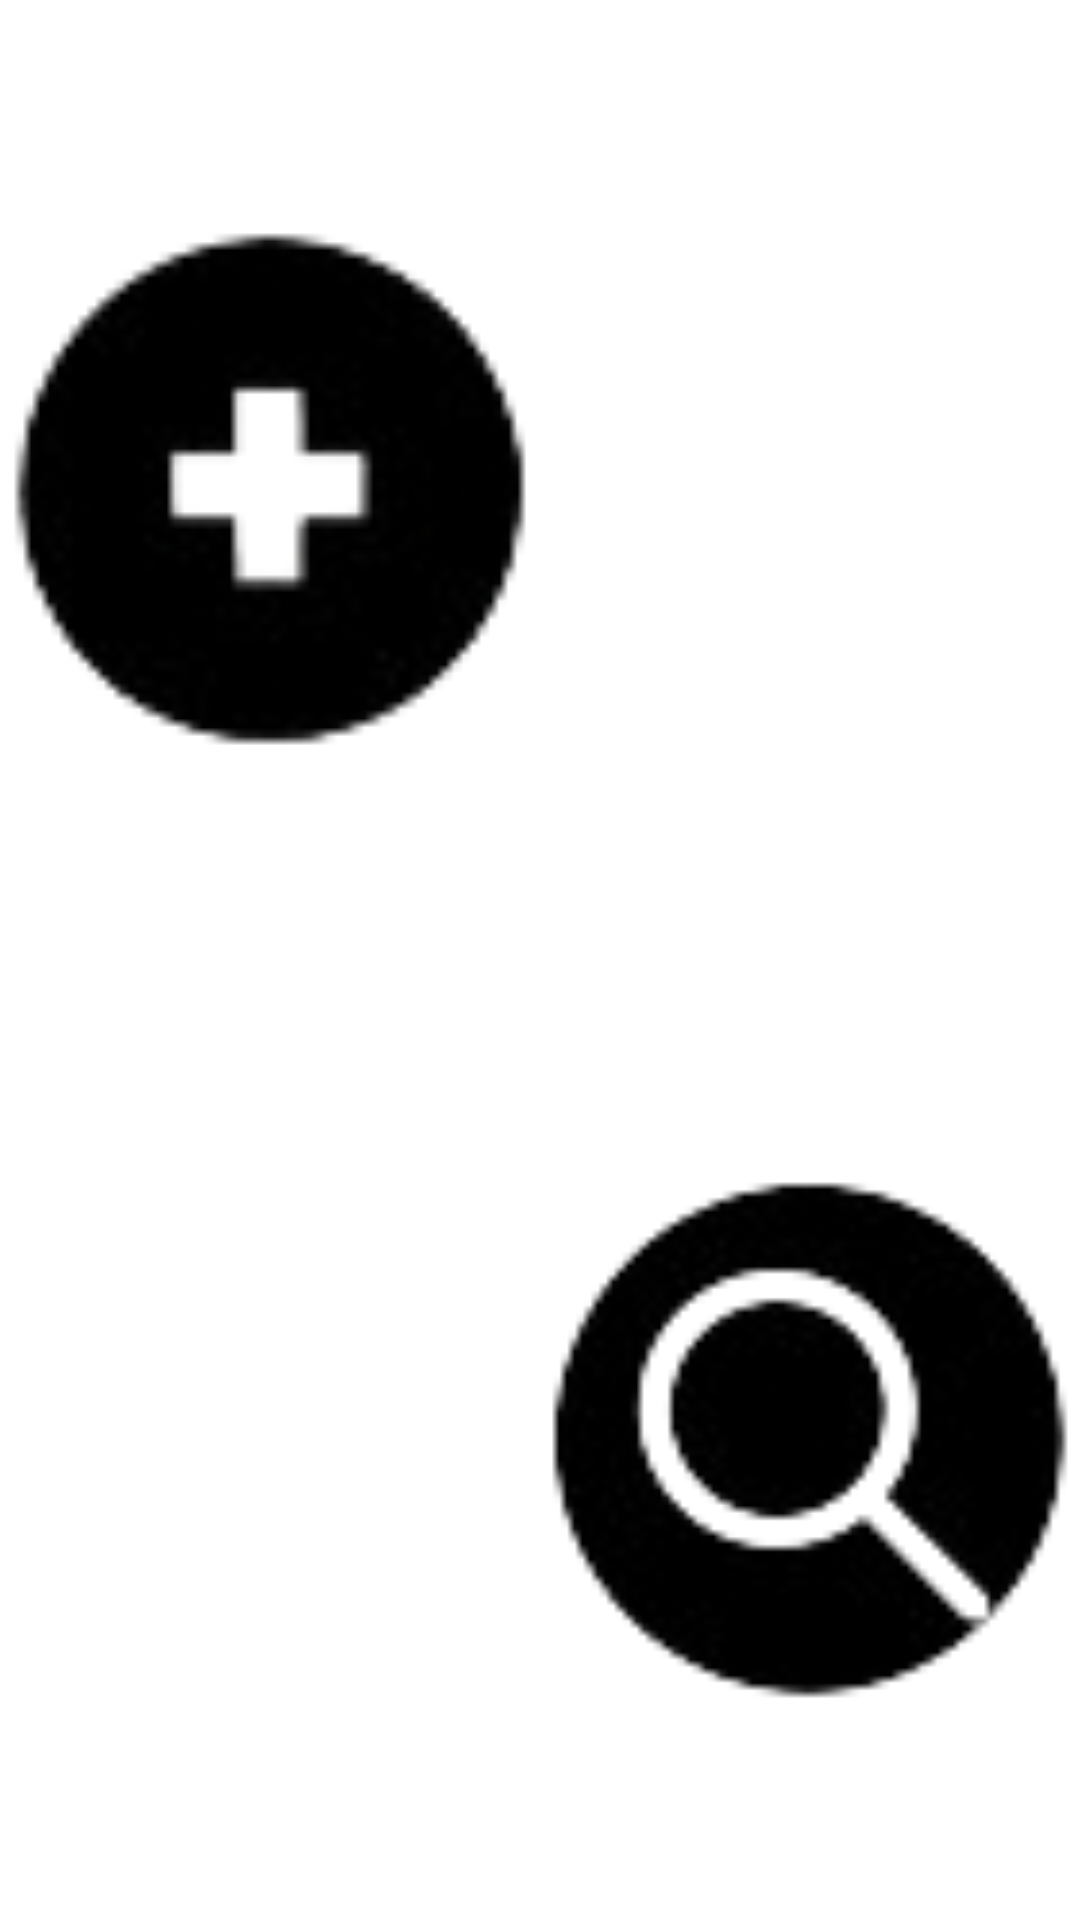

Android layout source for this screen:
<!-- AndroidManifest.xml: application theme Theme.FitTracker -->
<!-- res/layout/activity_trainings_index.xml -->
<?xml version="1.0" encoding="utf-8"?>
<androidx.constraintlayout.widget.ConstraintLayout xmlns:android="http://schemas.android.com/apk/res/android"
    xmlns:app="http://schemas.android.com/apk/res-auto"
    xmlns:tools="http://schemas.android.com/tools"
    android:layout_width="match_parent"
    android:layout_height="match_parent"
    tools:context=".trainingservice.TrainingsIndex">

    <ImageView
        android:id="@+id/button5"
        android:layout_width="0dp"
        android:layout_height="0dp"
        app:layout_constraintBottom_toTopOf="@+id/guideline13"
        app:layout_constraintEnd_toStartOf="@+id/guideline12"
        app:layout_constraintStart_toStartOf="parent"
        app:layout_constraintTop_toTopOf="parent"
        app:srcCompat="@drawable/icon_action_add" />

    <ImageView
        android:id="@+id/button6"
        android:layout_width="0dp"
        android:layout_height="0dp"
        app:layout_constraintBottom_toBottomOf="parent"
        app:layout_constraintEnd_toEndOf="parent"
        app:layout_constraintStart_toStartOf="@+id/guideline12"
        app:layout_constraintTop_toTopOf="@+id/guideline13"
        app:srcCompat="@drawable/icon_action_search" />

    <androidx.constraintlayout.widget.Guideline
        android:id="@+id/guideline12"
        android:layout_width="wrap_content"
        android:layout_height="wrap_content"
        android:orientation="vertical"
        app:layout_constraintGuide_percent="0.50" />

    <androidx.constraintlayout.widget.Guideline
        android:id="@+id/guideline13"
        android:layout_width="wrap_content"
        android:layout_height="wrap_content"
        android:orientation="horizontal"
        app:layout_constraintGuide_percent="0.50" />
</androidx.constraintlayout.widget.ConstraintLayout>
<!-- resources referenced by this layout -->
<resources>
  <!-- drawable icon_action_add: png bitmap (drawable, 4456 bytes) -->
  <!-- drawable icon_action_search: png bitmap (drawable, 6438 bytes) -->
  <style name="Theme.FitTracker" parent="Theme.MaterialComponents.DayNight.DarkActionBar">
          
      <item name="textFillColor">@color/black</item>
  
      </style>
  <color name="black">#FF000000</color>
</resources>
